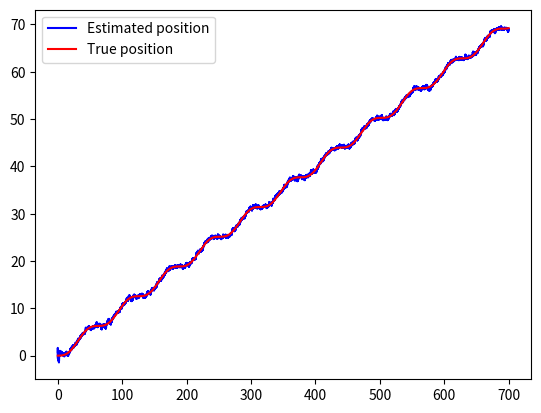
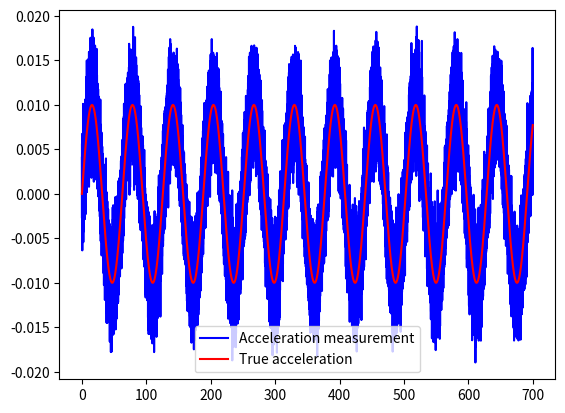
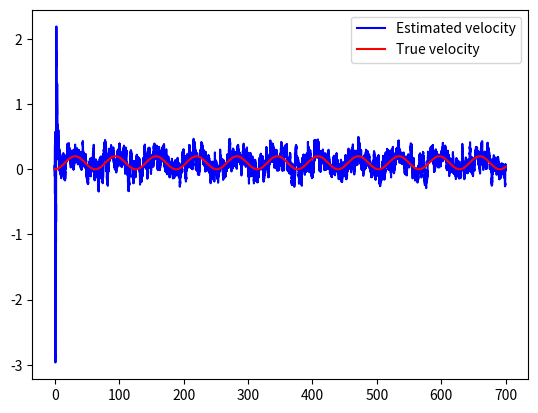
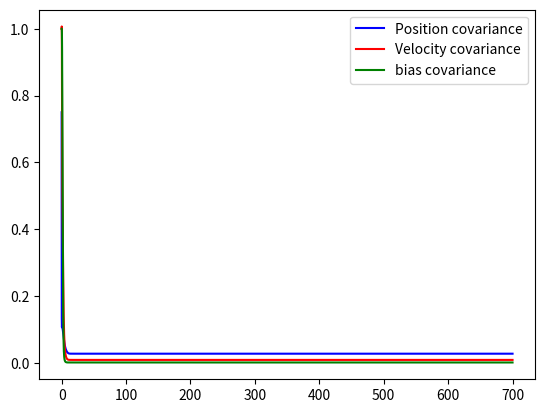

The matplotlib source for these figures, in order:
import numpy as np
import matplotlib.pyplot as plt
import math

class problem_set3:

       
    def __init__(self):
        np.random.seed(1)
        self.dt = 0.01
        self.time = np.arange(0,700,self.dt)
        
        self.sigma_b = 1E-6 # bias covariance for acceleration
        self.sigma_z = 2.5E-3 # noise covariance for acceleration
        self.sigma_p = 3 # GPS noise covariance 
        self.x = 0.0 #True position
        self.v = 0.0 #True velocity
        self.a = 0.0 # True acceleration
        self.b = 0.0 # Bias for acceleration measurements
        self.a_ = 0.0 # Acceleration measurement
        
        self.x_gps = 0.0 # GPS position

        # STATE VECTOR
        self.xhat = np.array([[0.0],[0.0],[0.0]]) # state vector (position, velocity, bias)

        self.C = np.array([[1, 0, 0]]) # Measurement matrix
        self.A = np.array([[0, 1, 0],[0, 0, -1],[0, 0, 0]]) #A matrix for the point-mass system model

        self.R = np.eye(1)*self.sigma_p # Measurement covariance matrix
        self.P = np.eye(3) # State covariance matrix
        self.Q = np.eye(3)*0.1*self.sigma_z # Process noise

        self.results = [[], [],[],[],[],[],[],[],[],[]] 
        for t in self.time: # control loop
            self.true_states(t)
            self.measurements_model()
            self.estimated_states_prediction()
            self.estimated_states_correction()

            self.save_results(t)

    
    def save_results(self,t):
        self.results[0].append(t)
        self.results[1].append(self.x)
        self.results[2].append(self.xhat[0,0])
        self.results[3].append(self.a)
        self.results[4].append(self.a_)
        self.results[5].append(self.v)
        self.results[6].append(self.xhat[1,0])
        Pdiag = self.P.diagonal()
        self.results[7].append(Pdiag[0])
        self.results[8].append(Pdiag[1])
        self.results[9].append(Pdiag[2])
   
    def true_states(self, t):
        self.a = math.sin(0.1*t)*0.01 # True acceleration
        
        xdot =  self.v
        vdot = self.a
        self.x = self.x + xdot*self.dt #True position
        self.v = self.v + vdot*self.dt #True velocity
   
    def measurements_model(self): # In practice, you don't need to do this, as you measure your variables with sensors
        
        # Acceleration measurements
        noise = np.random.randn(1,1).item()*self.sigma_z # noise
        bdot = np.random.randn(1,1).item()*self.sigma_b
        self.b = self.b + bdot*self.dt 
        self.a_ = self.a + self.b + noise #Acceleration measurements
        
        # GPS measurements
        self.x_gps = self.x + np.random.randn(1,1).item()*self.sigma_p # noise
        
    def estimated_states_prediction(self):
        #Prediction step
        # Your dot variables here. Remember your state vector xhat (position, velocity, bias)
        
        xdot = self.xhat[1,0] # ..
        vdot = -self.xhat[2,0] + self.a_ # ..
        bdot = np.random.randn(1,1).item()*self.sigma_b # ..
        # Euler integration to compute your state vector

        self.xhat[0,0] += xdot*self.dt # ..
        self.xhat[1,0] += vdot*self.dt # .. 
        self.xhat[2,0] += bdot*self.dt # ..
    
        # Integrate state covariance matrix
        pdot = np.matmul(self.A,self.P) + np.matmul(self.P,self.A.T) + self.Q
        self.P += pdot*self.dt # ..
    
    def estimated_states_correction(self):
        # Correction step
        # These variables are already defined: self.C, self.P, self.R
        y = np.array([[self.x_gps]]) # measurements for correction
        
        # Compute Kalman filter gain
        # Your code here
        H = self.C
        S = H @ self.P @ H.transpose() + self.R
        L = self.P @ H.transpose() @ np.linalg.inv(S) # Kalman gain
        #Perform xhat correction    xhat = xhat + L@(z-H@xhat)
        self.xhat = self.xhat + L @ (y - (H @ self.xhat)) # .. uncomment
        
        #propagate error covariance approximation P = (np.eye(16,16)-L@H)@P
        
        self.P = self.P -L@S@L.transpose() # ..

     
if __name__ == '__main__':
    problem = problem_set3()
    plt.figure (1)
    plt.plot(problem.results[0], problem.results[2],'b')
    plt.plot(problem.results[0], problem.results[1],'r')
    plt.legend(["Estimated position", "True position"])
    
    plt.figure (2)
    plt.plot(problem.results[0], problem.results[4],'b')
    plt.plot(problem.results[0], problem.results[3],'r')
    plt.legend(["Acceleration measurement", "True acceleration"])
    
    plt.figure (3)
    plt.plot(problem.results[0], problem.results[6],'b')
    plt.plot(problem.results[0], problem.results[5],'r')
    plt.legend(["Estimated velocity", "True velocity"])

    plt.figure (4)
    plt.plot(problem.results[0], problem.results[7],'b')
    plt.plot(problem.results[0], problem.results[8],'r')
    plt.plot(problem.results[0], problem.results[9],'g')
    plt.legend(["Position covariance", "Velocity covariance", "bias covariance"])

    plt.show()
